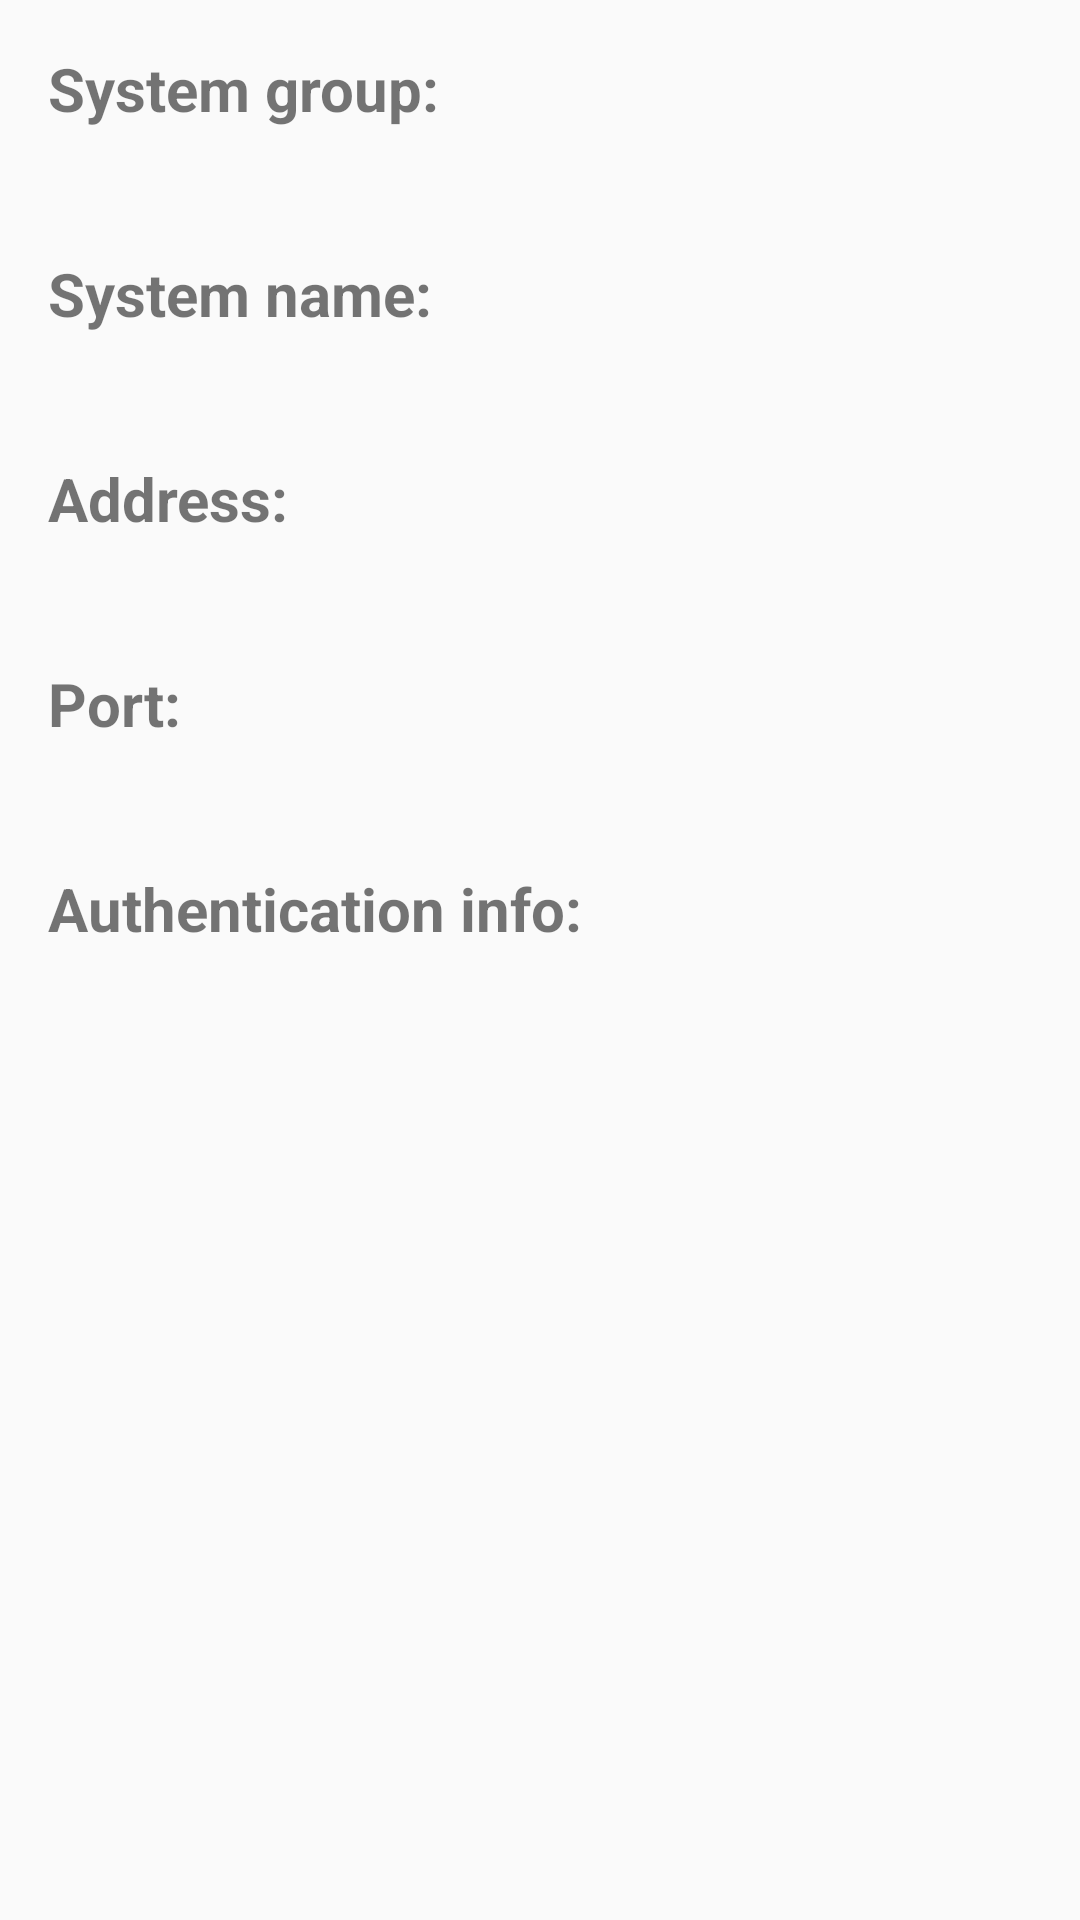

This screen was rendered from an Android layout file. Write that file and the resources it references.
<!-- AndroidManifest.xml: application theme AppTheme -->
<!-- res/layout/fragment_system_details.xml -->
<?xml version="1.0" encoding="utf-8"?>
<ScrollView xmlns:android="http://schemas.android.com/apk/res/android"
    xmlns:app="http://schemas.android.com/apk/res-auto"
    android:id="@+id/system_detail_root_view"
    android:layout_width="match_parent"
    android:layout_height="match_parent"
    android:orientation="vertical"
    android:paddingBottom="@dimen/activity_vertical_margin"
    android:paddingLeft="@dimen/activity_horizontal_margin"
    android:paddingRight="@dimen/activity_horizontal_margin"
    android:paddingTop="@dimen/activity_vertical_margin"
    app:layout_behavior="@string/appbar_scrolling_view_behavior">

    <LinearLayout
        android:layout_width="match_parent"
        android:layout_height="wrap_content"
        android:orientation="vertical">

        <TextView
            android:layout_width="wrap_content"
            android:layout_height="wrap_content"
            android:text="@string/system_group_label"
            android:textSize="20sp"
            android:textStyle="bold" />

        <ViewSwitcher
            android:id="@+id/system_group_switcher"
            android:layout_width="match_parent"
            android:layout_height="wrap_content">

            <TextView
                android:id="@+id/system_group_textview"
                android:layout_width="match_parent"
                android:layout_height="wrap_content"
                android:background="@drawable/black_divider_line"
                android:textSize="20sp" />

            <EditText
                android:id="@+id/system_group_edittext"
                android:layout_width="match_parent"
                android:layout_height="wrap_content"
                android:inputType="text" />
        </ViewSwitcher>

        <TextView
            android:layout_width="wrap_content"
            android:layout_height="wrap_content"
            android:text="@string/system_name_label"
            android:textSize="20sp"
            android:textStyle="bold" />

        <ViewSwitcher
            android:id="@+id/system_name_switcher"
            android:layout_width="match_parent"
            android:layout_height="wrap_content">

            <TextView
                android:id="@+id/system_name_textview"
                android:layout_width="match_parent"
                android:layout_height="wrap_content"
                android:background="@drawable/black_divider_line"
                android:textSize="20sp" />

            <EditText
                android:id="@+id/system_name_edittext"
                android:layout_width="match_parent"
                android:layout_height="wrap_content"
                android:inputType="text" />
        </ViewSwitcher>

        <TextView
            android:layout_width="wrap_content"
            android:layout_height="wrap_content"
            android:text="@string/address_label"
            android:textSize="20sp"
            android:textStyle="bold" />

        <ViewSwitcher
            android:id="@+id/address_switcher"
            android:layout_width="match_parent"
            android:layout_height="wrap_content">

            <TextView
                android:id="@+id/address_textview"
                android:layout_width="match_parent"
                android:layout_height="wrap_content"
                android:background="@drawable/black_divider_line"
                android:textSize="20sp" />

            <EditText
                android:id="@+id/address_edittext"
                android:layout_width="match_parent"
                android:layout_height="wrap_content"
                android:inputType="text" />
        </ViewSwitcher>

        <TextView
            android:layout_width="wrap_content"
            android:layout_height="wrap_content"
            android:text="@string/port_label"
            android:textSize="20sp"
            android:textStyle="bold" />

        <ViewSwitcher
            android:id="@+id/port_switcher"
            android:layout_width="match_parent"
            android:layout_height="wrap_content">

            <TextView
                android:id="@+id/port_textview"
                android:layout_width="match_parent"
                android:layout_height="wrap_content"
                android:background="@drawable/black_divider_line"
                android:textSize="20sp" />

            <EditText
                android:id="@+id/port_edittext"
                android:layout_width="match_parent"
                android:layout_height="wrap_content"
                android:inputType="number" />
        </ViewSwitcher>

        <TextView
            android:layout_width="wrap_content"
            android:layout_height="wrap_content"
            android:text="@string/auth_info_label"
            android:textSize="20sp"
            android:textStyle="bold" />

        <ViewSwitcher
            android:id="@+id/auth_info_switcher"
            android:layout_width="match_parent"
            android:layout_height="wrap_content">

            <TextView
                android:id="@+id/auth_info_textview"
                android:layout_width="match_parent"
                android:layout_height="wrap_content"
                android:background="@drawable/black_divider_line"
                android:textSize="20sp" />

            <LinearLayout
                android:layout_width="match_parent"
                android:layout_height="wrap_content"
                android:orientation="vertical">

                <EditText
                    android:id="@+id/auth_info_edittext"
                    android:layout_width="match_parent"
                    android:layout_height="wrap_content"
                    android:inputType="text" />

                <Button
                    android:id="@+id/save_changes_button"
                    style="@style/Button"
                    android:layout_width="wrap_content"
                    android:layout_height="wrap_content"
                    android:layout_gravity="center_horizontal"
                    android:layout_marginTop="10dp"
                    android:text="@string/save_changes"
                    android:textSize="20sp" />
            </LinearLayout>

        </ViewSwitcher>

    </LinearLayout>

</ScrollView>
<!-- resources referenced by this layout -->
<resources>
  <dimen name="activity_horizontal_margin">16dp</dimen>
  <dimen name="activity_vertical_margin">16dp</dimen>
  <string name="address_label">Address:</string>
  <string name="auth_info_label">Authentication info:</string>
  <string name="port_label">Port:</string>
  <string name="save_changes">Save changes</string>
  <string name="system_group_label">System group:</string>
  <string name="system_name_label">System name:</string>
  <style name="Button" parent="@android:style/Widget.Button">
          <item name="android:background">@drawable/button_states</item>
          <item name="android:textColor">@color/PrimaryBackgroundColor</item> 
          <item name="android:textStyle">bold</item>
          <item name="android:padding">10dp</item>
      </style>
  <style name="AppTheme" parent="Theme.AppCompat.Light.DarkActionBar">
          
          <item name="colorPrimary">@color/colorPrimary</item>
          <item name="colorPrimaryDark">@color/colorPrimaryDark</item>
          <item name="colorAccent">@color/colorAccent</item>
      </style>
  <color name="PrimaryBackgroundColor">#FFFFFF</color>
  <color name="colorPrimary">#303F9F</color>
  <color name="colorPrimaryDark">#1A237E</color>
  <color name="colorAccent">#FFA000</color>
</resources>
